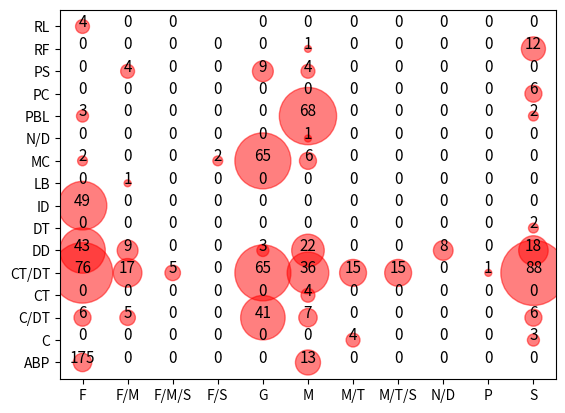

Here is the Python script that generated this plot:
# libraries
import matplotlib.pyplot as plt
import numpy as np
from pylab import *
from scipy import *

# definindo os dados de publico alvo, metodologias e qtd de citações

#array para manipular o z
array_sum = [175]


#somatorio de cada topico
x_sum = ('F','F','F','F','F','F','F','F','F','F','F','F','F','F','F','F','F/M','F/M','F/M','F/M','F/M','F/M','F/M','F/M','F/M','F/M','F/M','F/M','F/M','F/M','F/M','F/M','F/M/S','F/M/S','F/M/S','F/M/S','F/M/S','F/M/S','F/M/S','F/M/S','F/M/S','F/M/S','F/M/S','F/M/S','F/M/S','F/M/S','F/M/S','F/M/S','F/S','F/S','F/S','F/S','F/S','F/S','F/S','F/S','F/S','F/S','F/S','F/S','F/S','F/S','F/S','G','G','G','G','G','G','G','G','G','G','G','G','G','G','G','G','M','M','M','M','M','M','M','M','M','M','M','M','M','M','M','M','M/T','M/T','M/T','M/T','M/T','M/T','M/T','M/T','M/T','M/T','M/T','M/T','M/T','M/T','M/T','M/T','M/T/S','M/T/S','M/T/S','M/T/S','M/T/S','M/T/S','M/T/S','M/T/S','M/T/S','M/T/S','M/T/S','M/T/S','M/T/S','M/T/S','M/T/S','M/T/S','N/D','N/D','N/D','N/D','N/D','N/D','N/D','N/D','N/D','N/D','N/D','N/D','N/D','N/D','N/D','N/D','P','P','P','P','P','P','P','P','P','P','P','P','P','P','P','P','S','S','S','S','S','S','S','S','S','S','S','S','S','S','S','S','S')
y_sum = ('ABP','C','C/DT','CT','CT/DT','DD','DT','ID','LB','MC','N/D','PBL','PC','PS','RF','RL','ABP','C','C/DT','CT','CT/DT','DD','DT','ID','LB','MC','N/D','PBL','PC','PS','RF','RL','ABP','C','C/DT','CT','CT/DT','DD','DT','ID','LB','MC','N/D','PBL','PC','PS','RF','RL','ABP','C','C/DT','CT','CT/DT','DD','DT','ID','LB','MC','N/D','PBL','PC','PS','RF','RL','ABP','C','C/DT','CT','CT/DT','DD','DT','ID','LB','MC','N/D','PBL','PC','PS','RF','RL','ABP','C','C/DT','CT','CT/DT','DD','DT','ID','LB','MC','N/D','PBL','PC','PS','RF','RL','ABP','C','C/DT','CT','CT/DT','DD','DT','ID','LB','MC','N/D','PBL','PC','PS','RF','RL','ABP','C','C/DT','CT','CT/DT','DD','DT','ID','LB','MC','N/D','PBL','PC','PS','RF','RL','ABP','C','C/DT','CT','CT/DT','DD','DT','ID','LB','MC','N/D','PBL','PC','PS','RF','RL','ABP','C','C/DT','CT','CT/DT','DD','DT','ID','LB','MC','N/D','PBL','PC','PS','RF','RL','ABP','C','C/DT','CT','CT/DT','DD','DT','ID','LB','MC','N/D','PBL','PC','PS','RF','RL')
z_sum = (0,6,0,76,43,0,49,0,2,0,3,0,0,0,4,0,0,5,0,17,9,0,0,1,0,0,0,0,4,0,0,0,0,0,0,5,0,0,0,0,0,0,0,0,0,0,0,0,0,0,0,0,0,0,0,0,2,0,0,0,0,0,0,0,0,41,0,65,3,0,0,0,65,0,0,0,9,0,0,13,0,7,4,36,22,0,0,0,6,1,68,0,4,1,0,0,4,0,0,15,0,0,0,0,0,0,0,0,0,0,0,0,0,0,0,15,0,0,0,0,0,0,0,0,0,0,0,0,0,0,0,0,8,0,0,0,0,0,0,0,0,0,0,0,0,0,0,1,0,0,0,0,0,0,0,0,0,0,0,0,3,6,0,88,18,2,0,0,0,0,2,6,0,12,0,0)

for i in range(175):
   array_sum.append((z_sum[i]))
   text(x_sum[i], y_sum[i],
        array_sum[i],size=11, horizontalalignment='center')


teste = [175]
for i in range(175):
    teste.append((z_sum[i])*25)

plt.scatter(x_sum,y_sum,s=teste,c='red', alpha=0.5)
plt.show()
#plt.savefig('citapavsteoria.pdf')






#OUTRA COISA/ ESSE SERIA O DE MOTV VS ESTUDO DE CASO

#Definindo motivação e estudo de caso
#ys = ('DEXP','ER','ER','DEXP','DEXP','CKR','ER','CKR','CKR','CKR','DE','DEXP','DEXP','DEXP','DEXP','DEXP','DEXP','DEXP','DEXP','DE','ER','DEXP','DEXP','DEXP','DEXP','ER','DEXP','DE','ER','CKR','DEXP','DEXP','DEXP','DEXP','EC','ER','DEXP','DE','DEXP','ER','DEXP','DEXP','ER','DEXP','RL','ER','DEXP','DEXP','DEXP','DEXP','DEXP','DEXP','DEXP','DEXP','DEXP','DEXP','ER','RL','DE','ER','DEXP','DEXP','ER','CKR','DEXP','ER','RL','RL','DE','DEXP','DE','CKR','DEXP','ER','DEXP','EC','DEXP','DEXP','ER','DEXP','DEXP','DEXP','DEXP','DEXP','DEXP','DEXP','DE','DEXP','DEXP','DEXP','DEXP','DEXP','DEXP','CKR','DE','DEXP','DE','DEXP','DEXP','CKR','DEXP','ER','DEXP','ER','DEXP','DE','DEXP','DEXP','CKR')
#xs = ('DS','RE','RE','RE','RE','EXP','RE','EXP','EXP','AR','DS','AR','AR','DS','EXP','EXP','DS','AR','AR','DS','RE','AR','AR','DS','AR','RE','RL','DS','AR','EXP','DS','AR','AR','EXP','TC','EXP','AR','DS','AR','EXP','AR','TC','RE','DS','EXP','DS','AR','AR','DS','RE','AR','EXP','EXP','EXP','AR','AR','RE','EXP','DS','AR','AR','DS','RE','EXP','AR','RE','EXP','EXP','DS','AR','EXP','DS','AR','AR','AR','AR','DS','AR','RE','RE','AR','DS','RE','AR','RE','AR','DS','DS','DS','DS','AR','TC','EXP','EXP','EXP','AR','DS','DS','DS','EXP','AR','AR','AR','EXP','CR','CR','AR','AR','AR')
#zs = (51,49,43,43,30,21,19,17,15,15,15,15,14,14,13,13,13,13,12,12,11,10,10,9,9,9,8,8,8,8,7,7,6,6,6,6,6,6,6,6,5,5,5,5,4,4,4,4,4,4,4,4,4,4,4,4,4,3,3,3,3,3,3,3,3,3,2,2,2,2,2,2,2,2,2,2,2,2,2,2,2,2,2,2,2,2,2,2,2,1,1,1,1,1,1,1,1,1,1,1,1,1,1,1,1,1,1,1,1)
#array_mot = [109]

#for i in range(109):
#    array_mot.append((zs[i]*30))

#plt.scatter(xs,ys,s=array_mot,c='red', alpha=0.4)
#plt.show()
#plt.savefig('motvestcasocit.pdf')